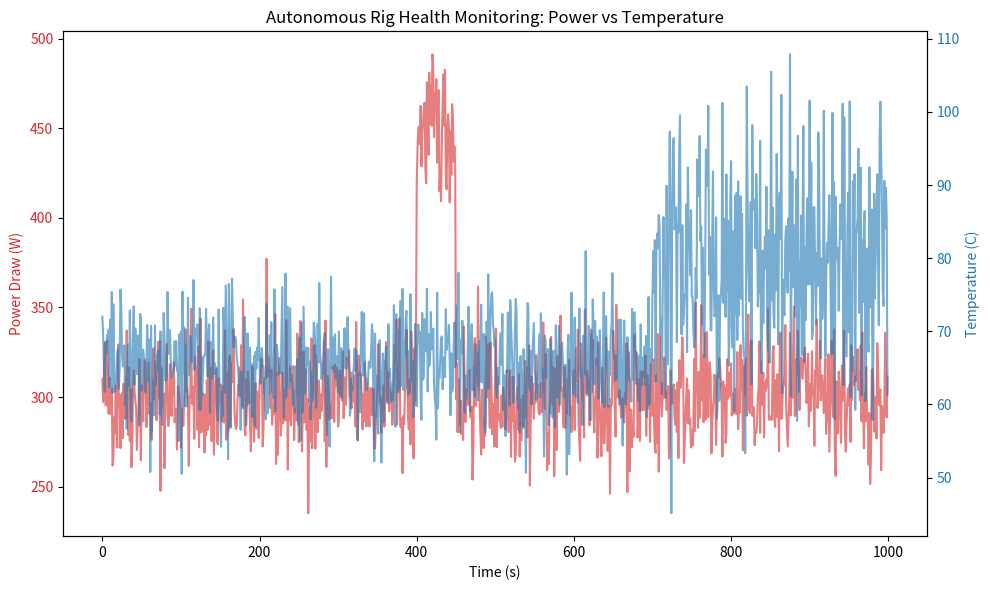

Python code for this plot:
import numpy as np
import matplotlib.pyplot as plt
import os
import csv

def simulate_gpu_health_data():
    """
    Simulates GPU power draw (W) and Temperature (C) with synthetic degradation spikes.
    """
    np.random.seed(42)
    time_steps = 1000
    
    # Baseline power: ~300W with noise
    power_draw = 300 + 20 * np.random.randn(time_steps)
    # Baseline temp: ~65C with noise
    temp = 65 + 5 * np.random.randn(time_steps)
    
    # Inject degradation spikes (e.g., thermal throttling simulation or fan failure)
    # At t=700, fan efficiency drops
    temp[700:] += 15 + 10 * np.random.randn(300)
    # Power spikes at t=400 due to transient load instability
    power_draw[400:450] += 150
    
    return power_draw, temp

def plot_health_report(power, temp, output_path):
    fig, ax1 = plt.subplots(figsize=(10, 6))

    color = 'tab:red'
    ax1.set_xlabel('Time (s)')
    ax1.set_ylabel('Power Draw (W)', color=color)
    ax1.plot(power, color=color, alpha=0.6, label='Power (W)')
    ax1.tick_params(axis='y', labelcolor=color)

    ax2 = ax1.twinx()
    color = 'tab:blue'
    ax2.set_ylabel('Temperature (C)', color=color)
    ax2.plot(temp, color=color, alpha=0.6, label='Temp (C)')
    ax2.tick_params(axis='y', labelcolor=color)

    plt.title('Autonomous Rig Health Monitoring: Power vs Temperature')
    fig.tight_layout()
    plt.savefig(output_path)
    print(f"Chart saved to {output_path}")

if __name__ == "__main__":
    power, temp = simulate_gpu_health_data()
    output_dir = "ml-explorations/2026-02-10_autonomous-rig-health-monitoring"
    os.makedirs(output_dir, exist_ok=True)
    plot_health_report(power, temp, os.path.join(output_dir, "gpu_health_chart.png"))
    
    # Save raw data snippet
    with open(os.path.join(output_dir, "raw_health_data.csv"), 'w', newline='') as f:
        writer = csv.writer(f)
        writer.writerow(['power_w', 'temp_c'])
        for p, t in zip(power, temp):
            writer.writerow([p, t])
    print("Raw data saved.")
